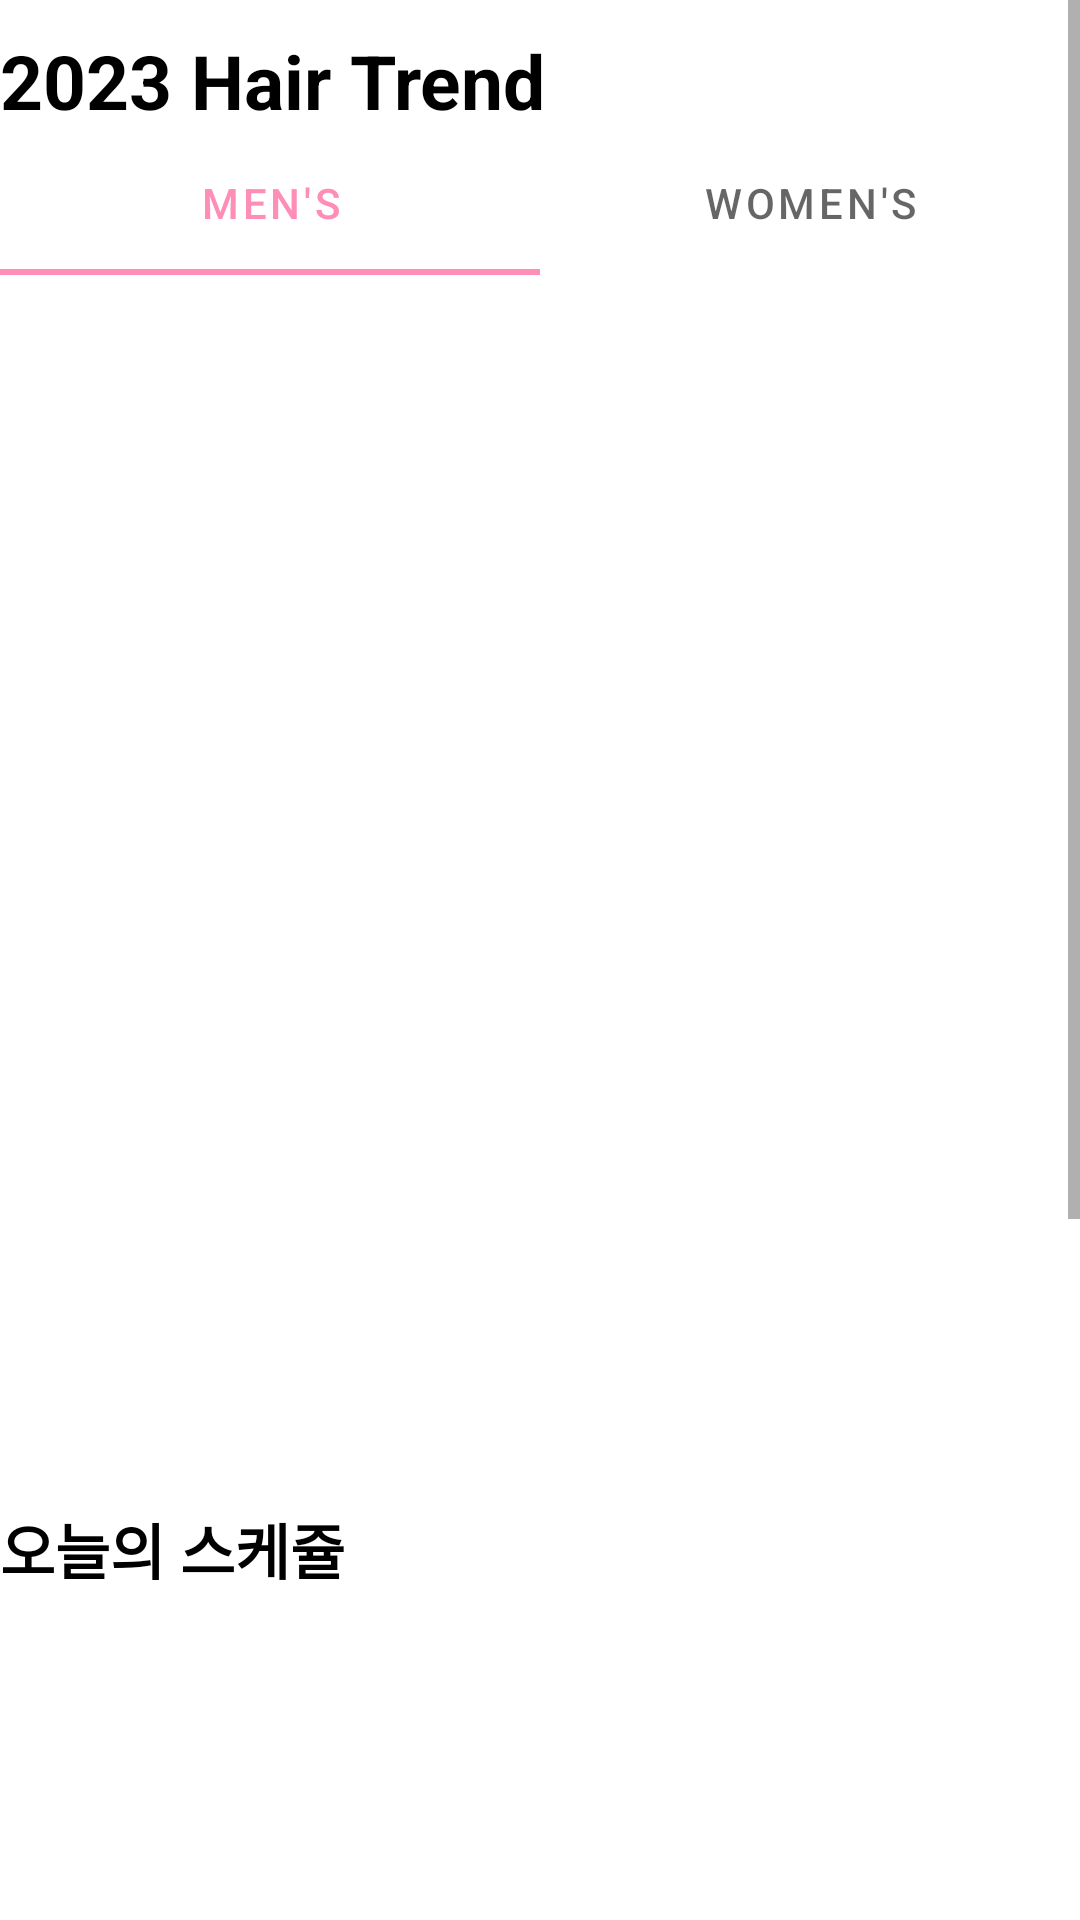

Layout XML and referenced resources for this Android screen:
<!-- AndroidManifest.xml: application theme Theme.HairPick. -->
<!-- res/layout/fragment_stylist_main_page.xml -->
<?xml version="1.0" encoding="utf-8"?>
<FrameLayout xmlns:android="http://schemas.android.com/apk/res/android"
    xmlns:tools="http://schemas.android.com/tools"
    android:layout_width="match_parent"
    android:layout_height="match_parent"
    tools:context=".ClientMainPage">

    <ScrollView
        android:layout_width="match_parent"
        android:layout_height="match_parent">
        <LinearLayout
            android:layout_width="match_parent"
            android:layout_height="match_parent"
            android:orientation="vertical">

            <TextView
                android:layout_width="match_parent"
                android:layout_height="wrap_content"
                android:text="2023 Hair Trend"
                android:textSize="25sp"
                android:textStyle="bold"
                android:textColor="@color/black"
                android:layout_marginTop="10dp"/>
          <com.google.android.material.tabs.TabLayout
               android:id="@+id/trendTabs"
               android:layout_width="match_parent"
               android:layout_height="wrap_content">

               <com.google.android.material.tabs.TabItem
                   android:layout_width="wrap_content"
                   android:layout_height="wrap_content"
                   android:text="MEN'S"/>
               <com.google.android.material.tabs.TabItem
                   android:layout_width="wrap_content"
                   android:layout_height="wrap_content"
                   android:text="WOMEN's"/>
           </com.google.android.material.tabs.TabLayout>


           <androidx.recyclerview.widget.RecyclerView
                android:id="@+id/recyclerView1"
                android:layout_width="match_parent"
                android:layout_height="400dp"
                android:orientation="horizontal"/>

            <TextView
                android:layout_width="match_parent"
                android:layout_height="wrap_content"
                android:text="오늘의 스케쥴"
                android:textSize="20sp"
                android:textStyle="bold"
                android:textColor="@color/black"
                android:layout_marginTop="10dp"/>
            <androidx.recyclerview.widget.RecyclerView
                android:id="@+id/recyclerView2"
                android:layout_width="match_parent"
                android:layout_height="100dp"
                android:orientation="vertical"/>
            <TextView
                android:layout_width="match_parent"
                android:layout_height="wrap_content"
                android:text="이번 달 일정"
                android:textSize="20sp"
                android:textStyle="bold"
                android:textColor="@color/black"
                android:layout_marginTop="10dp"/>

            <CalendarView
                android:id="@+id/calendar"
                android:layout_width="match_parent"
                android:layout_height="wrap_content"/>


        </LinearLayout>
    </ScrollView>


</FrameLayout>
<!-- resources referenced by this layout -->
<resources>
  <color name="black">#FF000000</color>
  <style name="Theme.HairPick." parent="Theme.MaterialComponents.DayNight.NoActionBar">
          
          <item name="colorPrimary">@color/tabselected</item>
          <item name="colorPrimaryVariant">@color/purple_700</item>
          <item name="colorOnPrimary">@color/white</item>
          
          <item name="colorSecondary">@color/teal_200</item>
          <item name="colorSecondaryVariant">#A2A2A2</item>
          <item name="colorOnSecondary">@color/black</item>
          
          <item name="android:statusBarColor" tools:targetApi="l">@color/tabselected</item>
          
      </style>
  <color name="tabselected">#FE8EB7</color>
  <color name="purple_700">#FF3700B3</color>
  <color name="white">#FFFFFFFF</color>
  <color name="teal_200">#FF03DAC5</color>
</resources>
